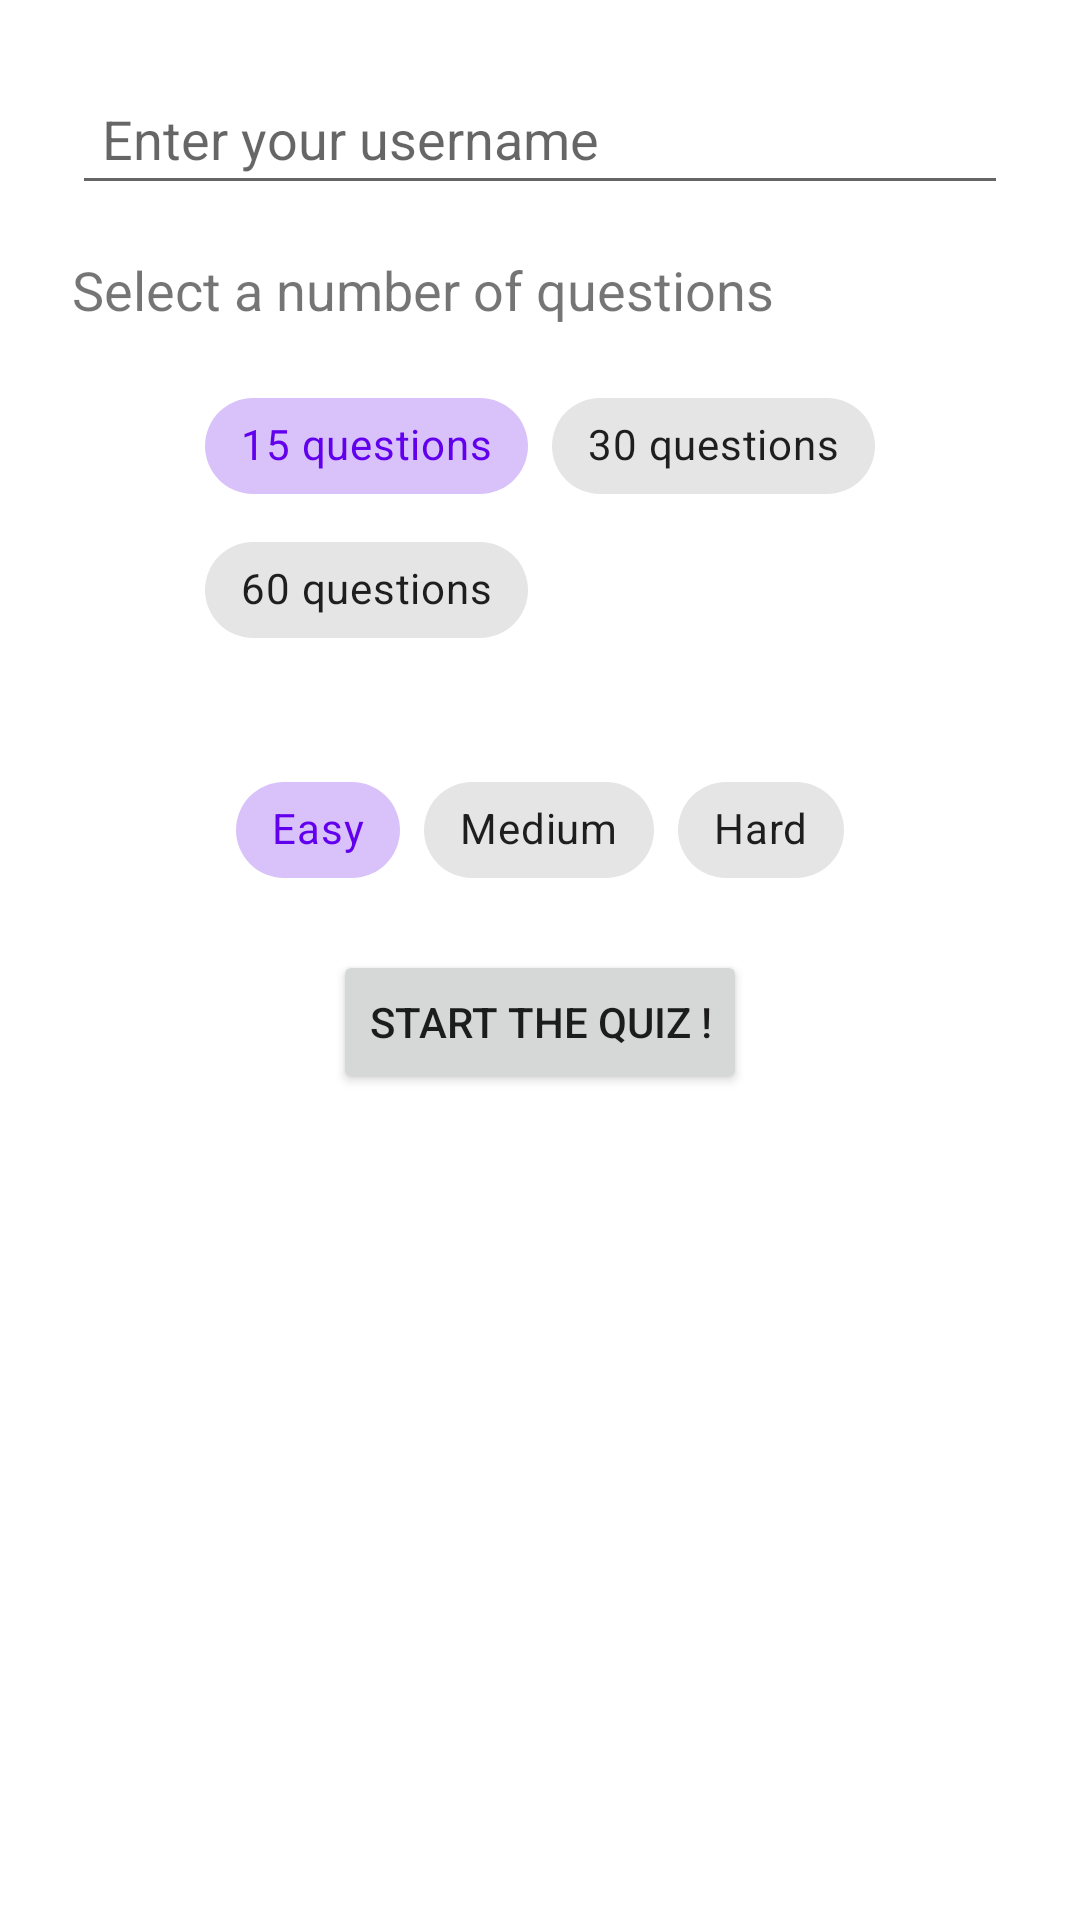

Layout XML and referenced resources for this Android screen:
<!-- AndroidManifest.xml: application theme Theme.TriviaApp -->
<!-- res/layout/bottom_sheet_fragment_new_game.xml -->
<?xml version="1.0" encoding="utf-8"?>
<androidx.constraintlayout.widget.ConstraintLayout xmlns:android="http://schemas.android.com/apk/res/android"
    xmlns:app="http://schemas.android.com/apk/res-auto"
    android:id="@+id/bottom_sheet_fragment_constraint_layout"
    android:padding="24dp"
    style="@style/Animation.Design.BottomSheetDialog"
    android:layout_width="match_parent"
    android:layout_height="match_parent"
    android:background="#fff"
    app:behavior_hideable="false"
    app:behavior_peekHeight="32dp"
    app:layout_behavior="com.google.android.material.bottomsheet.BottomSheetBehavior">

    <EditText
        android:id="@+id/new_game_user_input"
        android:layout_width="match_parent"
        android:layout_height="wrap_content"
        android:hint="Enter your username"
        android:padding="10dp"
        app:layout_constraintEnd_toEndOf="parent"
        app:layout_constraintStart_toStartOf="parent"
        app:layout_constraintTop_toTopOf="parent" />


    

    <TextView
        android:id="@+id/new_game_questions_number_label"
        android:layout_width="match_parent"
        android:layout_height="wrap_content"
        android:layout_marginTop="16dp"
        android:text="Select a number of questions"
        android:textSize="18dp"
        app:layout_constraintEnd_toEndOf="parent"
        app:layout_constraintStart_toStartOf="parent"
        app:layout_constraintTop_toBottomOf="@id/new_game_user_input" />

    <com.google.android.material.chip.ChipGroup
        android:id="@+id/new_game_questions_number_rg"
        android:layout_width="wrap_content"
        android:layout_height="wrap_content"
        android:layout_marginTop="16dp"
        app:singleSelection="true"
        app:layout_constraintTop_toBottomOf="@id/new_game_questions_number_label"
        app:layout_constraintStart_toStartOf="parent"
        app:layout_constraintEnd_toEndOf="parent">

        <com.google.android.material.chip.Chip
            android:id="@+id/new_game_questions_rb_15"
            android:layout_width="wrap_content"
            android:layout_height="wrap_content"
            android:text="15 questions"
            android:padding="5dp"
            android:checked="true"
            style="@style/Widget.MaterialComponents.Chip.Choice"
            />

        <com.google.android.material.chip.Chip
            android:id="@+id/new_game_questions_rb_30"
            android:layout_width="wrap_content"
            android:layout_height="wrap_content"
            android:text="30 questions"
            android:padding="5dp"
            style="@style/Widget.MaterialComponents.Chip.Choice"
            />

        <com.google.android.material.chip.Chip
            android:id="@+id/new_game_questions_rb_60"
            android:layout_width="wrap_content"
            android:layout_height="wrap_content"
            android:text="60 questions"
            android:padding="5dp"
            style="@style/Widget.MaterialComponents.Chip.Choice"
            />

    </com.google.android.material.chip.ChipGroup>

    <Spinner
        android:id="@+id/new_game_theme_spinner"
        android:layout_width="match_parent"
        android:layout_height="wrap_content"
        android:layout_marginTop="16dp"
        android:spinnerMode="dialog"
        app:layout_constraintTop_toBottomOf="@id/new_game_questions_number_rg"
        app:layout_constraintStart_toStartOf="parent"
        app:layout_constraintEnd_toEndOf="parent"/>

    <com.google.android.material.chip.ChipGroup
        android:id="@+id/new_game_difficulty_rg"
        android:layout_width="wrap_content"
        android:layout_height="wrap_content"
        android:layout_marginTop="16dp"
        app:singleSelection="true"
        app:layout_constraintTop_toBottomOf="@id/new_game_theme_spinner"
        app:layout_constraintStart_toStartOf="parent"
        app:layout_constraintEnd_toEndOf="parent">

        <com.google.android.material.chip.Chip
            android:id="@+id/new_game_difficulty_easy"
            android:layout_width="wrap_content"
            android:layout_height="wrap_content"
            android:text="Easy"
            android:padding="5dp"
            android:checked="true"
            style="@style/Widget.MaterialComponents.Chip.Choice"
            />

        <com.google.android.material.chip.Chip
            android:id="@+id/new_game_difficulty_medium"
            android:layout_width="wrap_content"
            android:layout_height="wrap_content"
            android:text="Medium"
            android:padding="5dp"
            style="@style/Widget.MaterialComponents.Chip.Choice"
            />

        <com.google.android.material.chip.Chip
            android:id="@+id/new_game_difficulty_hard"
            android:layout_width="wrap_content"
            android:layout_height="wrap_content"
            android:text="Hard"
            android:padding="5dp"
            style="@style/Widget.MaterialComponents.Chip.Choice"
            />

    </com.google.android.material.chip.ChipGroup>

    <Button
        android:id="@+id/new_game_start_game"
        android:layout_width="wrap_content"
        android:layout_height="wrap_content"
        android:text="@string/btn_start_text"
        android:layout_marginTop="16dp"
        app:layout_constraintStart_toStartOf="parent"
        app:layout_constraintEnd_toEndOf="parent"
        app:layout_constraintTop_toBottomOf="@id/new_game_difficulty_rg"
        />


</androidx.constraintlayout.widget.ConstraintLayout>
<!-- resources referenced by this layout -->
<resources>
  <!-- drawable et_pill_shape (drawable) -->
  <?xml version="1.0" encoding="utf-8"?>
  <shape xmlns:android="http://schemas.android.com/apk/res/android"
      android:shape="rectangle">
      <stroke
          android:width="2dp"
          android:color="@color/design_default_color_primary"
          />
      <corners
          android:radius="50dp"
          />
  
  </shape>
  <string name="btn_start_text">Start the quiz !</string>
  <style name="Theme.TriviaApp" parent="Theme.MaterialComponents.DayNight.DarkActionBar">
          
          <item name="colorPrimary">@color/purple_500</item>
          <item name="colorPrimaryVariant">@color/purple_700</item>
          <item name="colorOnPrimary">@color/white</item>
          
          <item name="colorSecondary">@color/teal_200</item>
          <item name="colorSecondaryVariant">@color/teal_700</item>
          <item name="colorOnSecondary">@color/black</item>
          
          <item name="android:statusBarColor" tools:targetApi="l">?attr/colorPrimaryVariant</item>
          
  
          <item name="bottomSheetDialogTheme">@style/BottomSheetDialog</item>
          <item name="spinnerStyle">@style/Widget.App.Spinner</item>
          <item name="android:spinnerStyle">@style/Widget.App.Spinner</item>
      </style>
  <color name="purple_500">#FF6200EE</color>
  <color name="purple_700">#FF3700B3</color>
  <color name="white">#FFFFFFFF</color>
  <color name="teal_200">#FF03DAC5</color>
  <color name="teal_700">#FF018786</color>
  <color name="black">#FF000000</color>
</resources>
